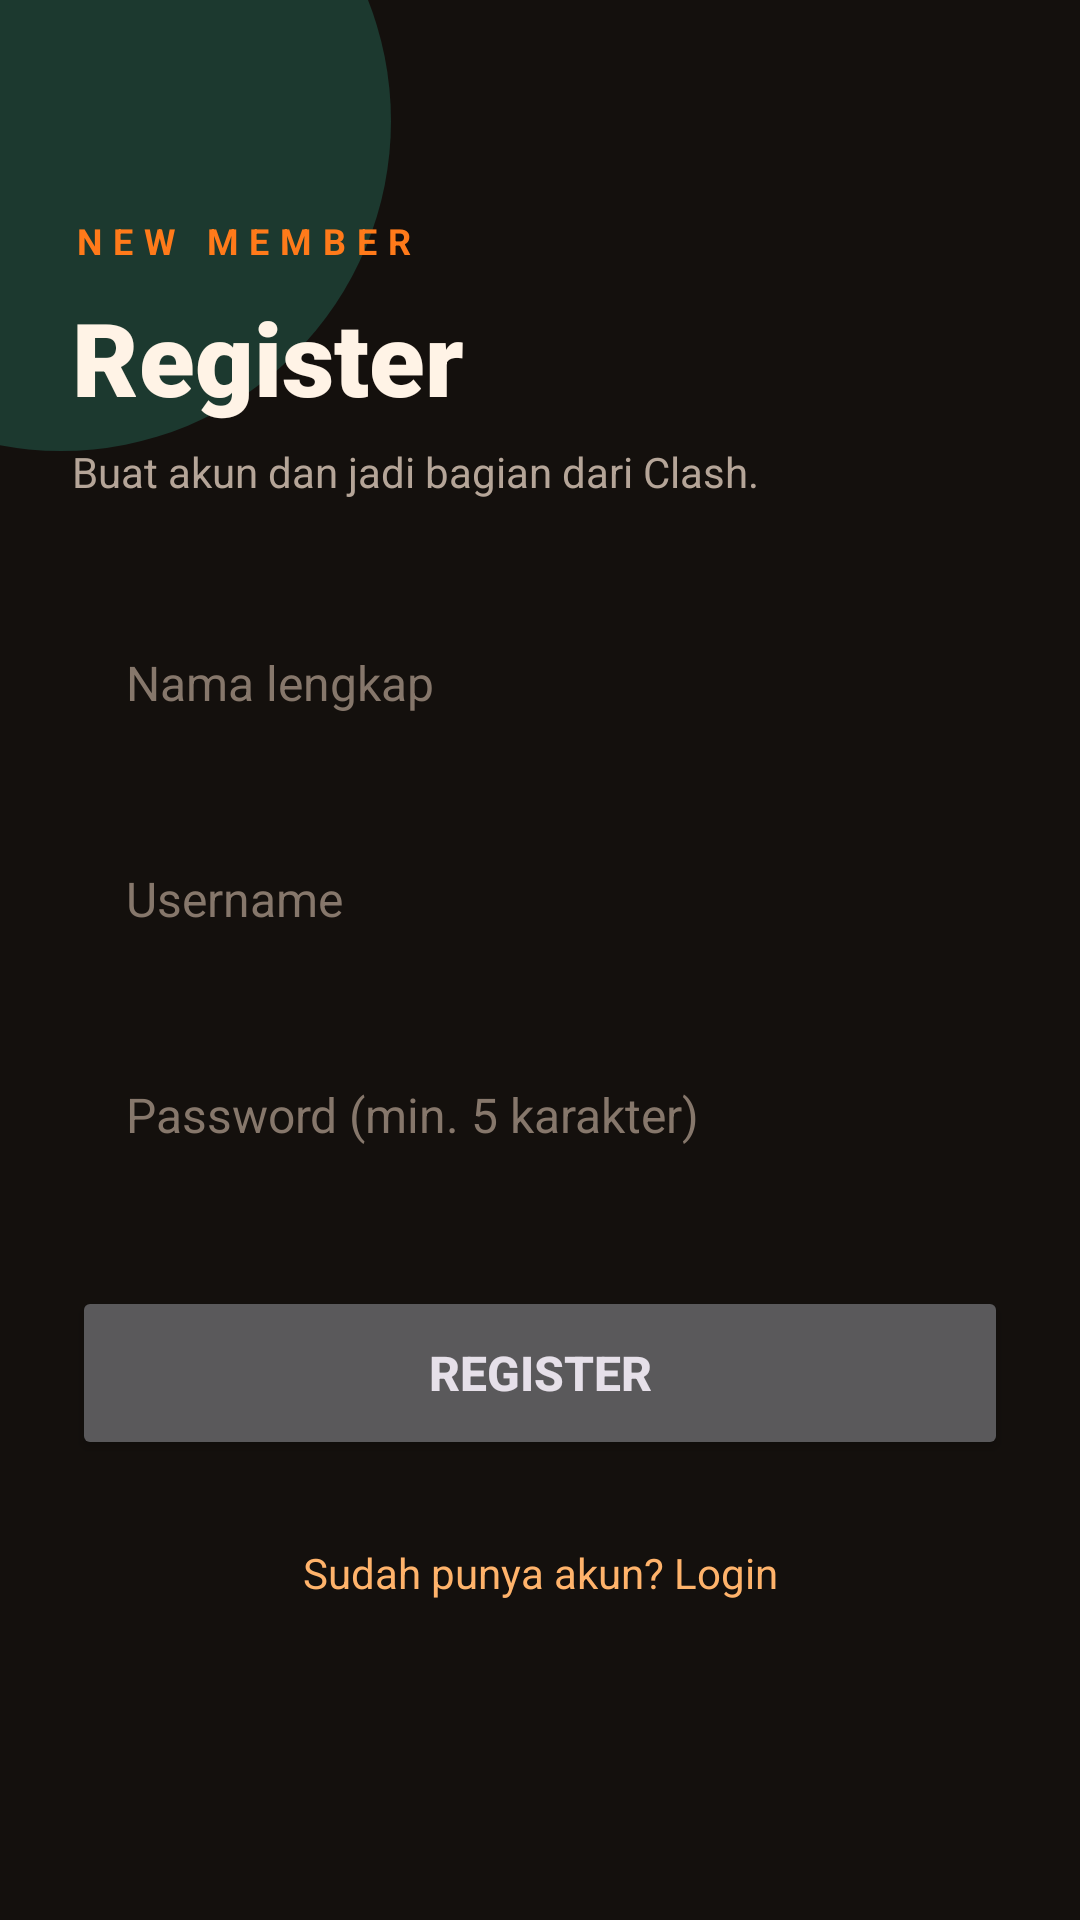

Layout XML and referenced resources for this Android screen:
<!-- AndroidManifest.xml: application theme Theme.ClashCoffeeShop -->
<!-- res/layout/activity_register.xml -->
<?xml version="1.0" encoding="utf-8"?>
<FrameLayout xmlns:android="http://schemas.android.com/apk/res/android"
    xmlns:app="http://schemas.android.com/apk/res-auto"
    xmlns:tools="http://schemas.android.com/tools"
    android:layout_width="match_parent"
    android:layout_height="match_parent"
    android:background="@color/bg_dark"
    android:fitsSystemWindows="true"
    tools:context=".RegisterActivity">

    <View
        android:layout_width="220dp"
        android:layout_height="220dp"
        android:layout_gravity="top|start"
        android:layout_marginStart="-90dp"
        android:layout_marginTop="-70dp"
        android:background="@drawable/bg_glow_mint" />

    <ScrollView
        android:layout_width="match_parent"
        android:layout_height="match_parent"
        android:fillViewport="true">

        <LinearLayout
            android:layout_width="match_parent"
            android:layout_height="wrap_content"
            android:orientation="vertical"
            android:padding="24dp">

            <TextView
                android:layout_width="wrap_content"
                android:layout_height="wrap_content"
                android:layout_marginTop="48dp"
                android:letterSpacing="0.3"
                android:text="NEW MEMBER"
                android:textColor="@color/accent"
                android:textSize="12sp"
                android:textStyle="bold" />

            <TextView
                android:layout_width="wrap_content"
                android:layout_height="wrap_content"
                android:layout_marginTop="8dp"
                android:fontFamily="sans-serif-black"
                android:text="Register"
                android:textColor="@color/text_primary"
                android:textSize="34sp" />

            <TextView
                android:layout_width="wrap_content"
                android:layout_height="wrap_content"
                android:layout_marginTop="6dp"
                android:text="Buat akun dan jadi bagian dari Clash."
                android:textColor="@color/text_secondary"
                android:textSize="14sp" />

            <EditText
                android:id="@+id/edit_fullname"
                android:layout_width="match_parent"
                android:layout_height="58dp"
                android:layout_marginTop="32dp"
                android:background="@drawable/bg_input"
                android:hint="Nama lengkap"
                android:inputType="textPersonName"
                android:maxLines="1"
                android:paddingHorizontal="18dp"
                android:textColor="@color/text_primary"
                android:textColorHint="@color/text_hint"
                android:textSize="16sp" />

            <EditText
                android:id="@+id/edit_username"
                android:layout_width="match_parent"
                android:layout_height="58dp"
                android:layout_marginTop="14dp"
                android:background="@drawable/bg_input"
                android:hint="Username"
                android:inputType="text"
                android:maxLines="1"
                android:paddingHorizontal="18dp"
                android:textColor="@color/text_primary"
                android:textColorHint="@color/text_hint"
                android:textSize="16sp" />

            <EditText
                android:id="@+id/edit_password"
                android:layout_width="match_parent"
                android:layout_height="58dp"
                android:layout_marginTop="14dp"
                android:background="@drawable/bg_input"
                android:hint="Password (min. 5 karakter)"
                android:inputType="textPassword"
                android:maxLines="1"
                android:paddingHorizontal="18dp"
                android:textColor="@color/text_primary"
                android:textColorHint="@color/text_hint"
                android:textSize="16sp" />

            <Button
                android:id="@+id/button_register"
                android:layout_width="match_parent"
                android:layout_height="58dp"
                android:layout_marginTop="28dp"
                android:text="Register"
                android:textSize="16sp"
                android:textStyle="bold"
                app:cornerRadius="18dp" />

            <TextView
                android:id="@+id/text_to_login"
                android:layout_width="match_parent"
                android:layout_height="wrap_content"
                android:layout_marginTop="20dp"
                android:gravity="center"
                android:padding="8dp"
                android:text="Sudah punya akun? Login"
                android:textColor="@color/accent_light"
                android:textSize="14sp" />
        </LinearLayout>
    </ScrollView>
</FrameLayout>
<!-- resources referenced by this layout -->
<resources>
  <color name="accent">#FF7A1A</color>
  <color name="accent_light">#FFB36B</color>
  <color name="bg_dark">#14100D</color>
  <color name="text_hint">#86776B</color>
  <color name="text_primary">#FFF3E6</color>
  <color name="text_secondary">#B5A598</color>
  <!-- drawable bg_glow_mint (drawable) -->
  <?xml version="1.0" encoding="utf-8"?>
  <shape xmlns:android="http://schemas.android.com/apk/res/android"
      android:shape="oval">
      <solid android:color="#333DDCB8" />
  </shape>
  <style name="Theme.ClashCoffeeShop" parent="Theme.Material3.Dark.NoActionBar">
          <item name="colorPrimary">@color/accent</item>
          <item name="colorOnPrimary">@color/on_accent</item>
          <item name="colorSecondaryContainer">@color/accent_container</item>
          <item name="colorOnSecondaryContainer">@color/accent_light</item>
          <item name="colorSurface">@color/surface</item>
          <item name="colorOnSurface">@color/text_primary</item>
          <item name="colorOnSurfaceVariant">@color/text_secondary</item>
          <item name="colorOutline">@color/stroke</item>
          <item name="colorControlActivated">@color/accent</item>
          <item name="android:colorBackground">@color/bg_dark</item>
          <item name="android:windowBackground">@color/bg_dark</item>
      </style>
  <color name="on_accent">#1A0F08</color>
  <color name="accent_container">#4A2B14</color>
  <color name="surface">#221915</color>
  <color name="stroke">#3F3128</color>
</resources>
